Run: headless pygame with SDL's dummy video driver; simulated clock (each Clock.tick advances the game by its frame time, no real sleeping); random seed 0; keys injected as events and as key.get_pressed() state; no mouse input.
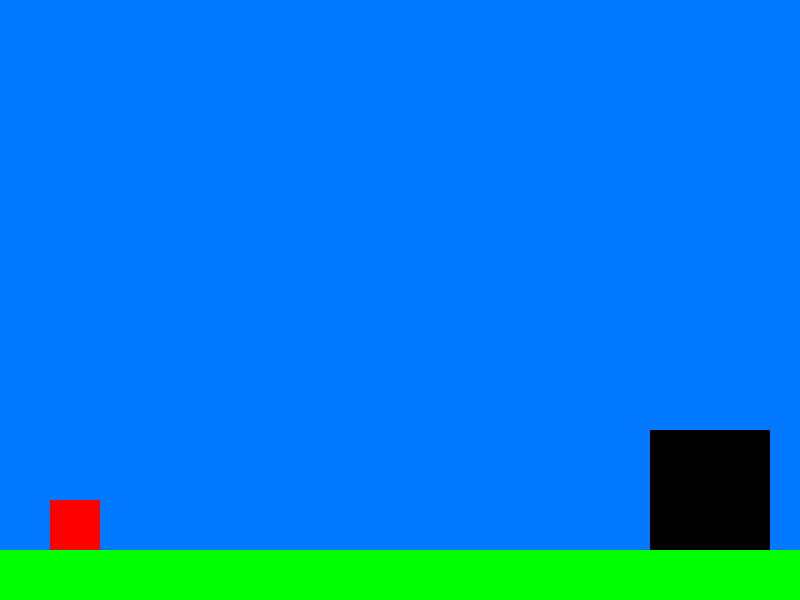
Frame 1 of 4 · flips 1–60 · no input
Frame 2 of 4 · flips 61–180 · tapped SPACE, RETURN · held RIGHT (→), D · screen unchanged from frame 1, image omitted
Frame 3 of 4 · flips 181–300 · held DOWN (↓), S · screen unchanged from frame 2, image omitted
Frame 4 of 4 · flips 301–420 · held LEFT (←), A, UP (↑), W · screen unchanged from frame 3, image omitted

The pygame program that drew these frames:

import pygame
pygame.init()

screen = pygame.display.set_mode((800, 600))
pygame.display.set_caption('Fase 1 - Simples')

AZUL = (0, 120, 255)
VERDE = (0, 255, 0)
VERMELHO = (255, 0, 0)
PRETO = (0, 0, 0)

running = True
while running:
    for event in pygame.event.get():
        if event.type == pygame.QUIT:
            running = False

    # Fundo
    screen.fill(AZUL)

    # Chão verde (800 largura x 50 altura)
    pygame.draw.rect(screen, VERDE, (0, 550, 800, 50))

    # Player vermelho (quadrado 50x50)
    pygame.draw.rect(screen, VERMELHO, (50, 500, 50, 50))

    # Portal preto (quadrado 120x120)
    pygame.draw.rect(screen, PRETO, (650, 430, 120, 120))

    pygame.display.flip()

pygame.quit()
